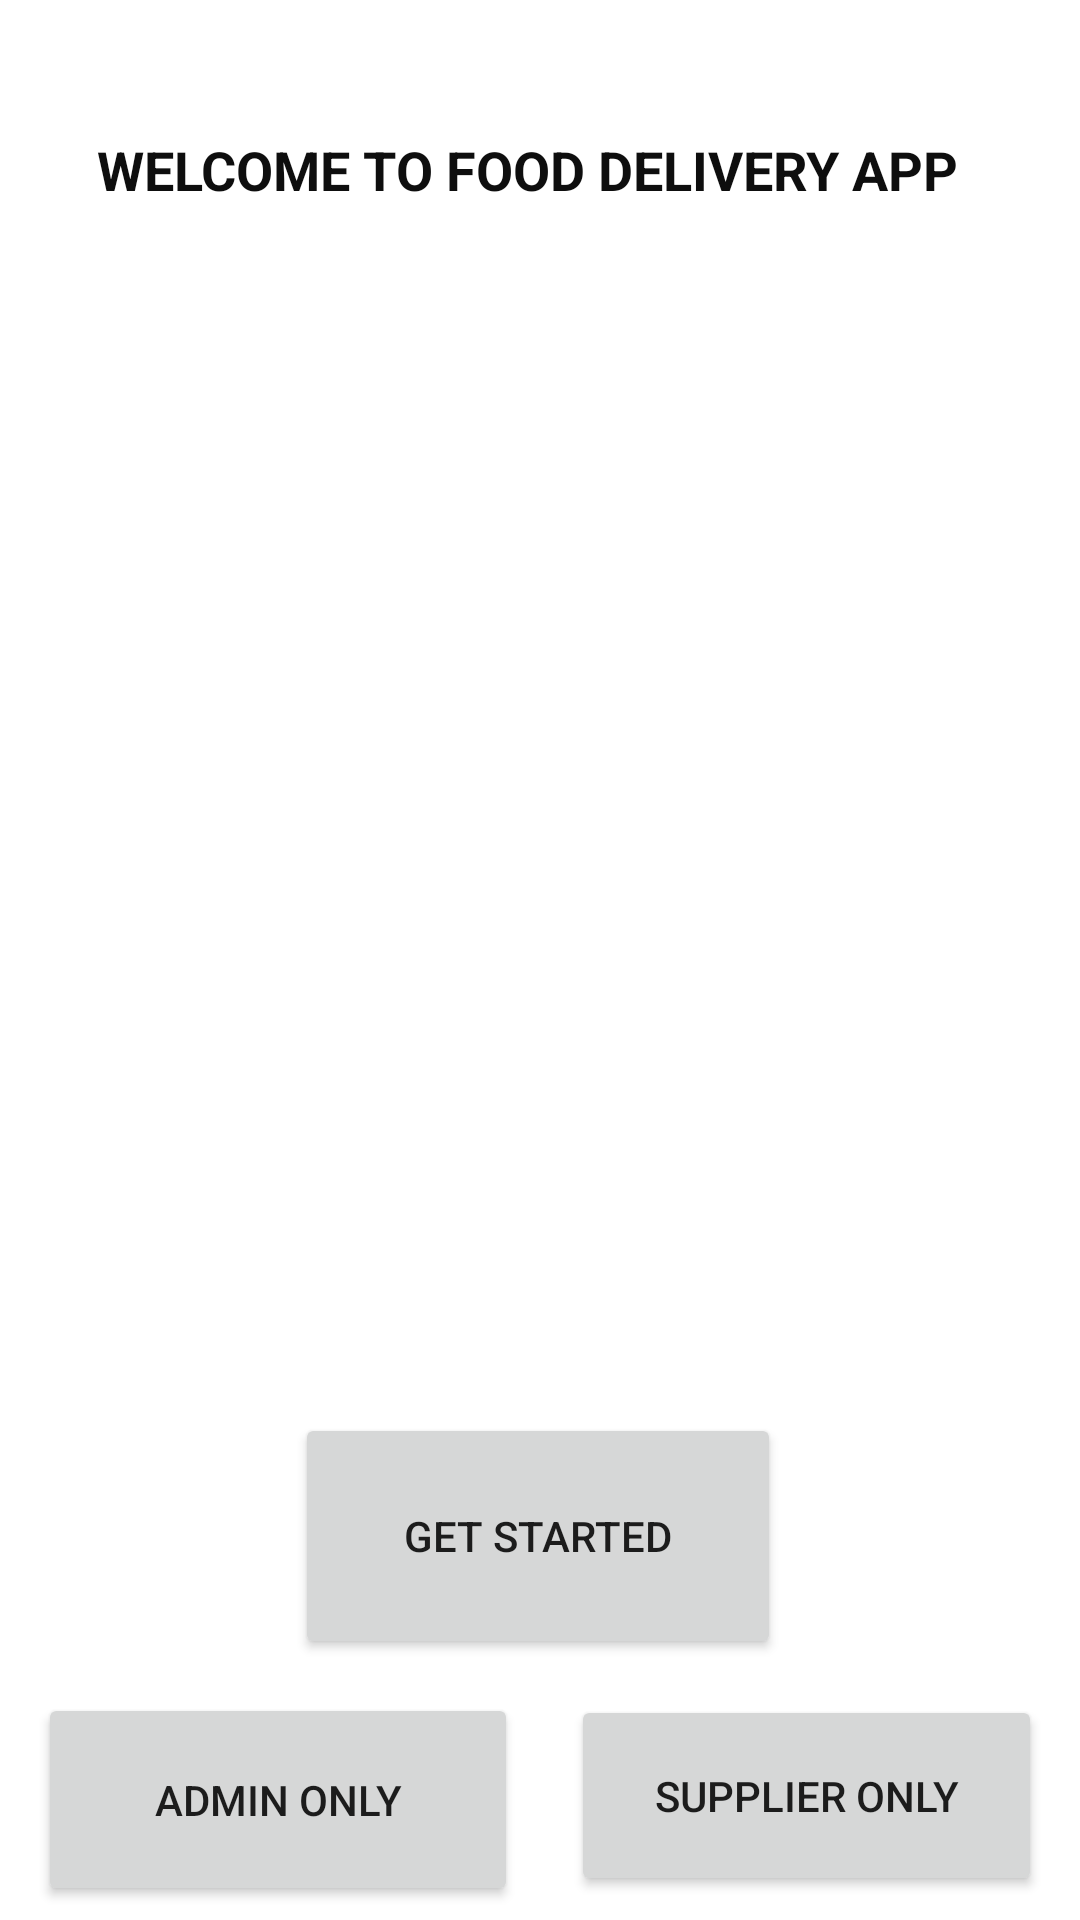

Here is an Android app screen rendered from its layout file. Give the layout XML and the strings, colors and styles it references.
<!-- AndroidManifest.xml: application theme Theme.MidPoint1 -->
<!-- res/layout/activity_main.xml -->
<?xml version="1.0" encoding="utf-8"?>
<androidx.constraintlayout.widget.ConstraintLayout xmlns:android="http://schemas.android.com/apk/res/android"
    xmlns:app="http://schemas.android.com/apk/res-auto"
    xmlns:tools="http://schemas.android.com/tools"
    android:layout_width="match_parent"
    android:layout_height="match_parent"
    android:background="@color/white"
    tools:context=".MainActivity">

    <Button
        android:id="@+id/BtnAdmin"
        android:layout_width="160dp"
        android:layout_height="71dp"
        android:onClick="Adminlog"
        android:text="ADMIN ONLY"
        app:layout_constraintBottom_toBottomOf="parent"
        app:layout_constraintEnd_toEndOf="parent"
        app:layout_constraintHorizontal_bias="0.063"
        app:layout_constraintStart_toStartOf="parent"
        app:layout_constraintTop_toTopOf="parent"
        app:layout_constraintVertical_bias="0.992" />

    <Button
        android:id="@+id/BtnSupp"
        android:layout_width="157dp"
        android:layout_height="67dp"
        android:onClick="Supplog"
        android:text="SUPPLIER ONLY"
        app:layout_constraintBottom_toBottomOf="parent"
        app:layout_constraintEnd_toEndOf="parent"
        app:layout_constraintHorizontal_bias="0.937"
        app:layout_constraintStart_toStartOf="parent"
        app:layout_constraintTop_toTopOf="parent"
        app:layout_constraintVertical_bias="0.986" />

    <TextView
        android:id="@+id/textView"
        android:layout_width="295dp"
        android:layout_height="49dp"
        android:text="WELCOME TO FOOD DELIVERY APP"
        android:textColor="#0E0E0E"
        android:textSize="18sp"
        android:textStyle="bold"
        app:layout_constraintBottom_toBottomOf="parent"
        app:layout_constraintEnd_toEndOf="parent"
        app:layout_constraintHorizontal_bias="0.498"
        app:layout_constraintStart_toStartOf="parent"
        app:layout_constraintTop_toTopOf="parent"
        app:layout_constraintVertical_bias="0.075" />

    <Button
        android:id="@+id/btntap"
        android:layout_width="162dp"
        android:layout_height="82dp"
        android:onClick="taphere"
        android:text="Get Started"
        app:layout_constraintBottom_toBottomOf="parent"
        app:layout_constraintEnd_toEndOf="parent"
        app:layout_constraintHorizontal_bias="0.497"
        app:layout_constraintStart_toStartOf="parent"
        app:layout_constraintTop_toTopOf="parent"
        app:layout_constraintVertical_bias="0.844" />

    <ImageView
        android:id="@+id/imageView"
        android:layout_width="397dp"
        android:layout_height="435dp"
        app:layout_constraintBottom_toBottomOf="parent"
        app:layout_constraintEnd_toEndOf="parent"
        app:layout_constraintStart_toStartOf="parent"
        app:layout_constraintTop_toTopOf="parent"
        app:layout_constraintVertical_bias="0.381"
        app:srcCompat="@drawable/finale" />

</androidx.constraintlayout.widget.ConstraintLayout>
<!-- resources referenced by this layout -->
<resources>
  <style name="Theme.MidPoint1" parent="Theme.MaterialComponents.DayNight.DarkActionBar">
          
          <item name="colorPrimary">@color/purple_500</item>
          <item name="colorPrimaryVariant">@color/purple_700</item>
          <item name="colorOnPrimary">@color/white</item>
          
          <item name="colorSecondary">@color/teal_200</item>
          <item name="colorSecondaryVariant">@color/teal_700</item>
          <item name="colorOnSecondary">@color/black</item>
          
          <item name="android:statusBarColor" tools:targetApi="l">?attr/colorPrimaryVariant</item>
          
      </style>
  <!-- not gathered from this repository: default colours our renderer supplied (Android Studio template values) -->
  <color name="purple_500">#FF6200EE</color>
  <color name="purple_700">#FF3700B3</color>
  <color name="teal_200">#FF03DAC5</color>
  <color name="teal_700">#FF018786</color>
  <color name="black">#FF000000</color>
  <color name="white">#FFFFFFFF</color>
</resources>
